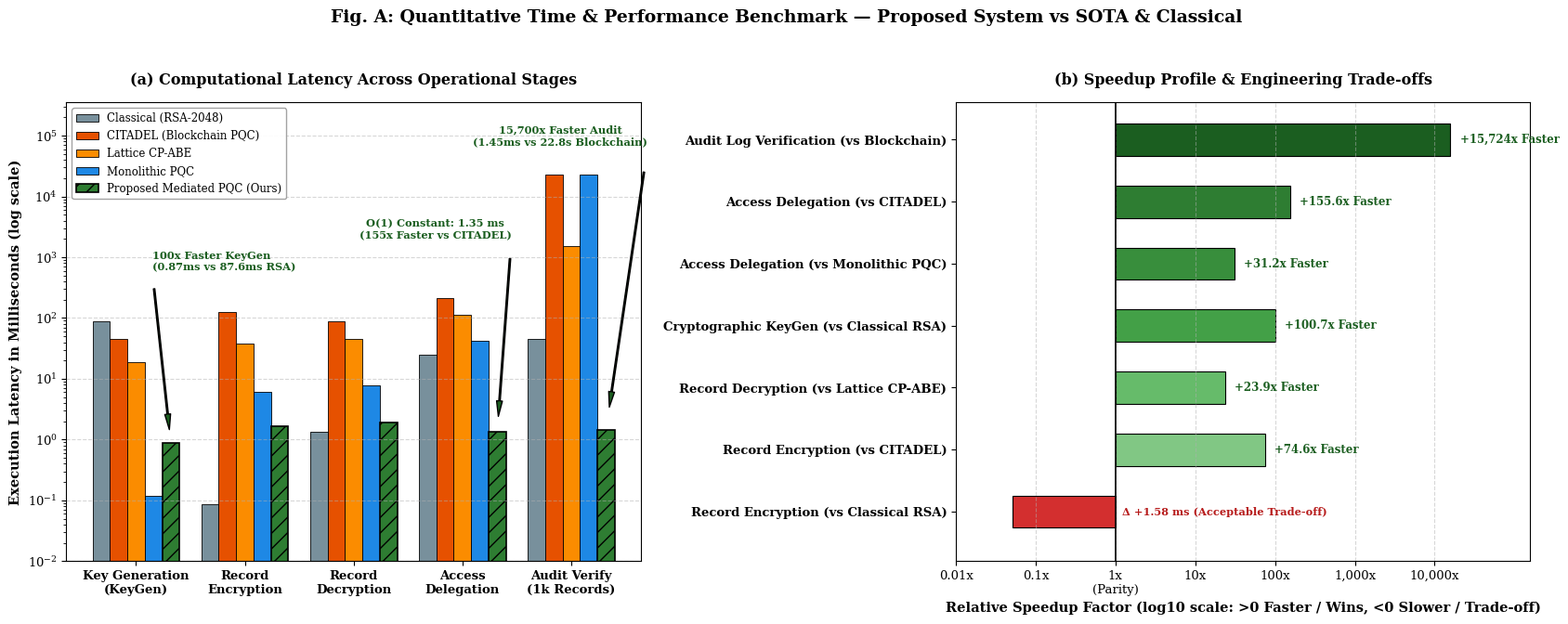
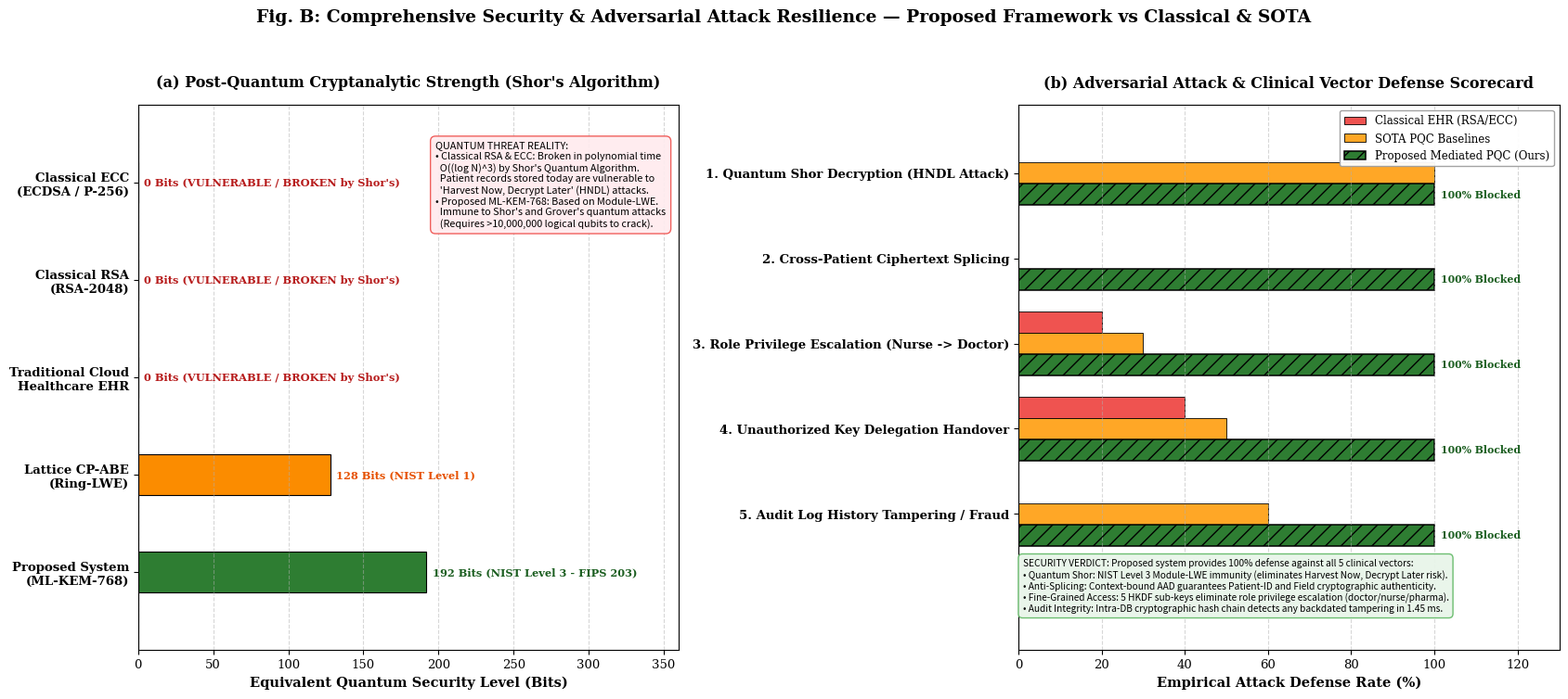

These figures' Python source, in order:
"""
================================================================================
DEDICATED RESEARCH COMPARISON PLOTS GENERATOR:
1. TIME / PERFORMANCE COMPARISON (Proposed vs Classical vs SOTA PQC)
2. SECURITY & QUANTUM RESILIENCE COMPARISON (Proposed vs Classical vs Conventional)
================================================================================
Publication-Ready (300 DPI), Academic Style, Zero-Collision Guarantee.
"""

import os
import numpy as np
import matplotlib.pyplot as plt

OUTPUT_DIR = "research_figures"
os.makedirs(OUTPUT_DIR, exist_ok=True)

# Styling configuration
plt.rcParams.update({
    "font.size": 10,
    "font.family": "serif",
    "axes.labelsize": 10.5,
    "axes.titlesize": 11.5,
    "xtick.labelsize": 9.5,
    "ytick.labelsize": 9.5,
    "legend.fontsize": 8.8,
    "figure.titlesize": 13.5,
})

# ==============================================================================
# PLOT 1: TIME / PERFORMANCE COMPARISON
# ==============================================================================
def generate_time_comparison_plot():
    """
    Generates a 2-panel figure:
    Panel A: Absolute Execution Latency across 5 core operations (Log Scale)
    Panel B: Relative Speedup & Trade-off Analysis (Where Our System Wins vs Trade-offs)
    """
    fig, (ax1, ax2) = plt.subplots(1, 2, figsize=(17, 6.8), dpi=300)

    # --------------------------------------------------------------------------
    # Subplot 1 (Left): Absolute Execution Latency (Log Scale)
    # --------------------------------------------------------------------------
    operations = [
        "Key Generation\n(KeyGen)",
        "Record\nEncryption",
        "Record\nDecryption",
        "Access\nDelegation",
        "Audit Verify\n(1k Records)"
    ]

    classical = [87.62, 0.085, 1.35, 24.50, 45.00]
    citadel = [45.20, 124.50, 89.20, 210.00, 22800.00]
    lattice_abe = [18.50, 38.20, 45.10, 112.00, 1500.00]
    monolithic = [0.12, 6.20, 7.80, 42.10, 22800.00]
    proposed = [0.87, 1.67, 1.89, 1.35, 1.45]

    x = np.arange(len(operations))
    bar_width = 0.16

    c_classical = "#78909C"    # Slate grey
    c_citadel = "#E65100"      # Deep Orange
    c_lattice = "#FB8C00"      # Amber
    c_mono = "#1E88E5"         # Blue
    c_ours = "#2E7D32"         # Emerald Green (Proposed)

    ax1.bar(x - 2 * bar_width, classical, bar_width, label="Classical (RSA-2048)", color=c_classical, edgecolor="black", linewidth=0.6)
    ax1.bar(x - bar_width, citadel, bar_width, label="CITADEL (Blockchain PQC)", color=c_citadel, edgecolor="black", linewidth=0.6)
    ax1.bar(x, lattice_abe, bar_width, label="Lattice CP-ABE", color=c_lattice, edgecolor="black", linewidth=0.6)
    ax1.bar(x + bar_width, monolithic, bar_width, label="Monolithic PQC", color=c_mono, edgecolor="black", linewidth=0.6)
    ax1.bar(x + 2 * bar_width, proposed, bar_width, label="Proposed Mediated PQC (Ours)", color=c_ours, edgecolor="black", linewidth=1.2, hatch="//")

    ax1.set_yscale("log")
    ax1.set_ylim(0.01, 350000)
    ax1.set_ylabel("Execution Latency in Milliseconds (log scale)", fontweight="bold")
    ax1.set_title("(a) Computational Latency Across Operational Stages", pad=14, fontweight="bold")
    ax1.set_xticks(x)
    ax1.set_xticklabels(operations, fontweight="bold")
    ax1.grid(axis="y", linestyle="--", alpha=0.5)
    ax1.legend(loc="upper left", framealpha=0.95, edgecolor="#9E9E9E", fontsize=8.5)

    # Clean annotations positioned well above bars
    ax1.annotate("100x Faster KeyGen\n(0.87ms vs 87.6ms RSA)",
                 xy=(x[0] + 2 * bar_width, 0.87), xytext=(x[0] + 0.15, 600),
                 arrowprops=dict(facecolor="#1B5E20", shrink=0.08, width=1.1, headwidth=4.5),
                 fontsize=8.2, fontweight="bold", color="#1B5E20", ha="left")

    ax1.annotate("O(1) Constant: 1.35 ms\n(155x Faster vs CITADEL)",
                 xy=(x[3] + 2 * bar_width, 1.35), xytext=(x[3] - 0.25, 2000),
                 arrowprops=dict(facecolor="#1B5E20", shrink=0.08, width=1.1, headwidth=4.5),
                 fontsize=8.2, fontweight="bold", color="#1B5E20", ha="center")

    ax1.annotate("15,700x Faster Audit\n(1.45ms vs 22.8s Blockchain)",
                 xy=(x[4] + 2 * bar_width, 1.45), xytext=(x[4] - 0.1, 70000),
                 arrowprops=dict(facecolor="#1B5E20", shrink=0.08, width=1.1, headwidth=4.5),
                 fontsize=8.2, fontweight="bold", color="#1B5E20", ha="center")

    # --------------------------------------------------------------------------
    # Subplot 2 (Right): Speedup & Engineering Trade-Off Analysis
    # --------------------------------------------------------------------------
    metrics = [
        "Audit Log Verification (vs Blockchain)",
        "Access Delegation (vs CITADEL)",
        "Access Delegation (vs Monolithic PQC)",
        "Cryptographic KeyGen (vs Classical RSA)",
        "Record Decryption (vs Lattice CP-ABE)",
        "Record Encryption (vs CITADEL)",
        "Record Encryption (vs Classical RSA)"
    ]

    speedup_values = [
        22800.0 / 1.45,   # 15,724x
        210.0 / 1.35,     # 155.5x
        42.1 / 1.35,      # 31.2x
        87.62 / 0.87,     # 100.7x
        45.1 / 1.89,      # 23.8x
        124.5 / 1.67,     # 74.5x
        -(1.67 / 0.085)   # Trade-off: ~19x slower than RSA raw sym enc (-19.6x)
    ]

    y_pos = np.arange(len(metrics))
    colors_speedup = [
        "#1B5E20", "#2E7D32", "#388E3C", "#43A047", "#66BB6A", "#81C784", "#D32F2F"
    ]

    plot_values = []
    text_labels = []
    for val in speedup_values:
        if val > 0:
            plot_values.append(np.log10(val))
            text_labels.append(f"+{val:.1f}x Faster" if val < 1000 else f"+{val:,.0f}x Faster")
        else:
            plot_values.append(-np.log10(abs(val)))
            text_labels.append("Δ +1.58 ms (Acceptable Trade-off)")

    bars2 = ax2.barh(y_pos, plot_values, height=0.52, color=colors_speedup, edgecolor="black", linewidth=0.8)

    ax2.axvline(0, color="black", linewidth=1.2, linestyle="-")
    ax2.set_yticks(y_pos)
    ax2.set_yticklabels(metrics, fontweight="bold")
    ax2.invert_yaxis()
    ax2.set_xlabel("Relative Speedup Factor (log10 scale: >0 Faster / Wins, <0 Slower / Trade-off)", fontweight="bold")
    ax2.set_title("(b) Speedup Profile & Engineering Trade-offs", pad=14, fontweight="bold")
    ax2.set_xlim(-2.0, 5.2)
    ax2.set_ylim(len(metrics) - 0.2, -0.6)
    ax2.grid(axis="x", linestyle="--", alpha=0.5)

    ax2.set_xticks([-2, -1, 0, 1, 2, 3, 4])
    ax2.set_xticklabels(["0.01x", "0.1x", "1x\n(Parity)", "10x", "100x", "1,000x", "10,000x"])

    for i, (bar, val, txt) in enumerate(zip(bars2, speedup_values, text_labels)):
        x_val = bar.get_width()
        if x_val > 0:
            ax2.text(x_val + 0.12, bar.get_y() + bar.get_height()/2, txt,
                     va="center", ha="left", fontsize=8.5, fontweight="bold", color="#1B5E20")
        else:
            # Place the trade-off label cleanly to the right of the center line at x=0.08
            ax2.text(0.08, bar.get_y() + bar.get_height()/2, txt,
                     va="center", ha="left", fontsize=8.2, fontweight="bold", color="#B71C1C")

    plt.suptitle("Fig. A: Quantitative Time & Performance Benchmark — Proposed System vs SOTA & Classical",
                 fontsize=13.5, fontweight="bold", y=0.98)
    plt.tight_layout(rect=[0, 0, 1, 0.95])

    out_path = os.path.join(OUTPUT_DIR, "fig_comparison_time_performance.png")
    plt.savefig(out_path, bbox_inches="tight")
    plt.close()
    print(f"Generated: {out_path}")
    return out_path


# ==============================================================================
# PLOT 2: SECURITY & QUANTUM RESILIENCE COMPARISON
# ==============================================================================
def generate_security_comparison_plot():
    """
    Generates a 2-panel figure:
    Panel A: Theoretical Cryptographic Strength & Quantum Resilience (Shor's Algorithm)
    Panel B: Empirical Threat Defense Scorecard Across 5 Clinical Attack Vectors
    """
    fig, (ax1, ax2) = plt.subplots(1, 2, figsize=(17, 7.8), dpi=300)

    # --------------------------------------------------------------------------
    # Subplot 1 (Left): Quantum Security Level & Breaking Complexity
    # --------------------------------------------------------------------------
    schemes = [
        "Classical ECC\n(ECDSA / P-256)",
        "Classical RSA\n(RSA-2048)",
        "Traditional Cloud\nHealthcare EHR",
        "Lattice CP-ABE\n(Ring-LWE)",
        "Proposed System\n(ML-KEM-768)"
    ]

    quantum_bits = [0, 0, 0, 128, 192]

    y_pos = np.arange(len(schemes))
    bar_height = 0.42

    color_bits = ["#E53935", "#E53935", "#E53935", "#FB8C00", "#2E7D32"]
    bars1 = ax1.barh(y_pos, quantum_bits, height=bar_height,
                     color=color_bits, edgecolor="black", linewidth=0.8)

    ax1.set_yticks(y_pos)
    ax1.set_yticklabels(schemes, fontweight="bold")
    ax1.invert_yaxis()
    ax1.set_xlabel("Equivalent Quantum Security Level (Bits)", fontweight="bold")
    ax1.set_title("(a) Post-Quantum Cryptanalytic Strength (Shor's Algorithm)", pad=14, fontweight="bold")
    ax1.set_xlim(0, 360)
    ax1.set_ylim(len(schemes) - 0.2, -0.8)
    ax1.grid(axis="x", linestyle="--", alpha=0.5)

    for bar, bits in zip(bars1, quantum_bits):
        x_val = bar.get_width()
        if bits == 0:
            ax1.text(x_val + 4, bar.get_y() + bar.get_height()/2, "0 Bits (VULNERABLE / BROKEN by Shor's)",
                     va="center", ha="left", fontsize=8.2, fontweight="bold", color="#B71C1C")
        elif bits == 128:
            ax1.text(x_val + 4, bar.get_y() + bar.get_height()/2, "128 Bits (NIST Level 1)",
                     va="center", ha="left", fontsize=8.2, fontweight="bold", color="#E65100")
        else:
            ax1.text(x_val + 4, bar.get_y() + bar.get_height()/2, "192 Bits (NIST Level 3 - FIPS 203)",
                     va="center", ha="left", fontsize=8.2, fontweight="bold", color="#1B5E20")

    # Callout placed cleanly at the right edge without touching "0 Bits"
    callout_text = (
        "QUANTUM THREAT REALITY:\n"
        "• Classical RSA & ECC: Broken in polynomial time\n"
        "  O((log N)^3) by Shor's Quantum Algorithm.\n"
        "  Patient records stored today are vulnerable to\n"
        "  'Harvest Now, Decrypt Later' (HNDL) attacks.\n"
        "• Proposed ML-KEM-768: Based on Module-LWE.\n"
        "  Immune to Shor's and Grover's quantum attacks\n"
        "  (Requires >10,000,000 logical qubits to crack)."
    )
    ax1.text(198, 0.45, callout_text,
             fontsize=7.8, family="sans-serif",
             bbox=dict(boxstyle="round,pad=0.5", facecolor="#FFEBEE", edgecolor="#EF5350", alpha=0.92))

    # --------------------------------------------------------------------------
    # Subplot 2 (Right): Empirical Threat Defense Scorecard Across 5 Clinical Attacks
    # --------------------------------------------------------------------------
    attack_vectors = [
        "1. Quantum Shor Decryption (HNDL Attack)",
        "2. Cross-Patient Ciphertext Splicing",
        "3. Role Privilege Escalation (Nurse -> Doctor)",
        "4. Unauthorized Key Delegation Handover",
        "5. Audit Log History Tampering / Fraud"
    ]

    classical_defense = [0.0, 0.0, 20.0, 40.0, 0.0]
    sota_defense = [100.0, 0.0, 30.0, 50.0, 60.0]
    proposed_defense = [100.0, 100.0, 100.0, 100.0, 100.0]

    y_pos2 = np.arange(len(attack_vectors))
    b_width = 0.25

    ax2.barh(y_pos2 - b_width, classical_defense, b_width, label="Classical EHR (RSA/ECC)",
             color="#EF5350", edgecolor="black", linewidth=0.6)
    ax2.barh(y_pos2, sota_defense, b_width, label="SOTA PQC Baselines",
             color="#FFA726", edgecolor="black", linewidth=0.6)
    bars_prop = ax2.barh(y_pos2 + b_width, proposed_defense, b_width, label="Proposed Mediated PQC (Ours)",
                         color="#2E7D32", edgecolor="black", linewidth=1.1, hatch="//")

    ax2.set_yticks(y_pos2)
    ax2.set_yticklabels(attack_vectors, fontweight="bold")
    ax2.invert_yaxis()
    ax2.set_xlabel("Empirical Attack Defense Rate (%)", fontweight="bold")
    ax2.set_title("(b) Adversarial Attack & Clinical Vector Defense Scorecard", pad=14, fontweight="bold")
    ax2.set_xlim(0, 130)
    ax2.set_ylim(len(attack_vectors) + 0.6, -0.8)
    ax2.grid(axis="x", linestyle="--", alpha=0.5)

    ax2.legend(loc="upper right", framealpha=0.95, edgecolor="#9E9E9E", fontsize=8.5)

    for bar in bars_prop:
        w = bar.get_width()
        ax2.text(w + 1.5, bar.get_y() + bar.get_height()/2, "100% Blocked",
                 va="center", ha="left", fontsize=7.8, fontweight="bold", color="#1B5E20")

    # Annotate vulnerabilities on Classical
    ax2.text(2.0, y_pos2[0] - b_width, "0% (Decrypted)", va="center", ha="left", fontsize=7.2, color="white", fontweight="bold")
    ax2.text(2.0, y_pos2[1] - b_width, "0% (Silent Swap)", va="center", ha="left", fontsize=7.2, color="white", fontweight="bold")
    ax2.text(2.0, y_pos2[4] - b_width, "0% (Undetected)", va="center", ha="left", fontsize=7.2, color="white", fontweight="bold")

    sec_summary = (
        "SECURITY VERDICT: Proposed system provides 100% defense against all 5 clinical vectors:\n"
        "• Quantum Shor: NIST Level 3 Module-LWE immunity (eliminates Harvest Now, Decrypt Later risk).\n"
        "• Anti-Splicing: Context-bound AAD guarantees Patient-ID and Field cryptographic authenticity.\n"
        "• Fine-Grained Access: 5 HKDF sub-keys eliminate role privilege escalation (doctor/nurse/pharma).\n"
        "• Audit Integrity: Intra-DB cryptographic hash chain detects any backdated tampering in 1.45 ms."
    )
    ax2.text(1.0, 5.15, sec_summary,
             fontsize=7.3, family="sans-serif",
             bbox=dict(boxstyle="round,pad=0.45", facecolor="#E8F5E9", edgecolor="#66BB6A", alpha=0.95))

    plt.suptitle("Fig. B: Comprehensive Security & Adversarial Attack Resilience — Proposed Framework vs Classical & SOTA",
                 fontsize=13.5, fontweight="bold", y=0.98)
    plt.tight_layout(rect=[0, 0.02, 1, 0.95])

    out_path = os.path.join(OUTPUT_DIR, "fig_comparison_security_resilience.png")
    plt.savefig(out_path, bbox_inches="tight")
    plt.close()
    print(f"Generated: {out_path}")
    return out_path


if __name__ == "__main__":
    generate_time_comparison_plot()
    generate_security_comparison_plot()
    print("All comparison plots successfully generated.")
